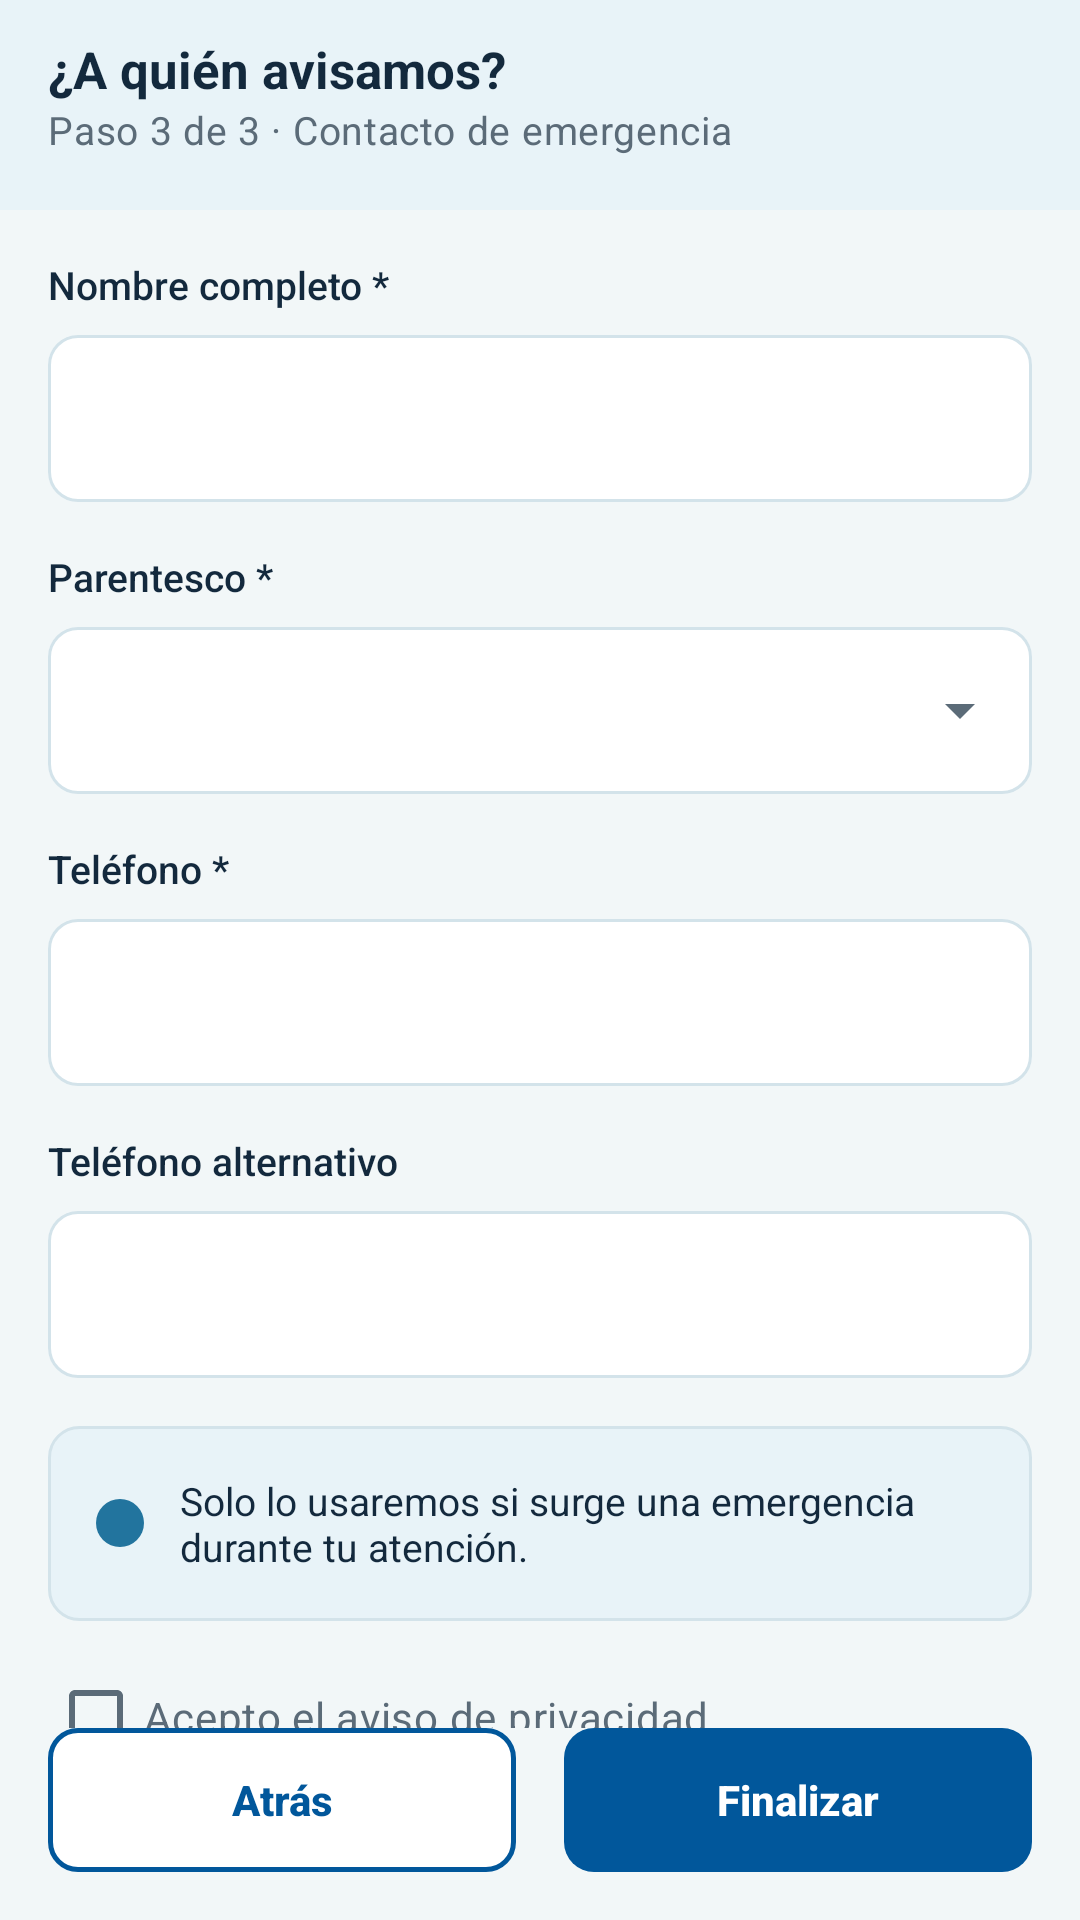

The Android layout XML behind this screen, and the referenced resources:
<!-- AndroidManifest.xml: application theme Theme.PRY_Vital_Dent_Movil -->
<!-- res/layout/activity_contacto_emergencia.xml -->
<?xml version="1.0" encoding="utf-8"?>
<androidx.constraintlayout.widget.ConstraintLayout xmlns:android="http://schemas.android.com/apk/res/android"
    xmlns:app="http://schemas.android.com/apk/res-auto"
    xmlns:tools="http://schemas.android.com/tools"
    android:layout_width="match_parent"
    android:layout_height="match_parent"
    android:background="@color/vd_fondo"
    android:fitsSystemWindows="true">

    <com.google.android.material.appbar.MaterialToolbar
        android:id="@+id/tbContactoEmergencia"
        android:layout_width="0dp"
        android:layout_height="wrap_content"
        app:layout_constraintEnd_toEndOf="parent"
        app:layout_constraintStart_toStartOf="parent"
        app:layout_constraintTop_toTopOf="parent"
        app:subtitle="@string/emergencia_paso"
        app:title="@string/emergencia_titulo" />

    
    <com.google.android.material.progressindicator.LinearProgressIndicator
        android:id="@+id/pbPasoRegistro"
        android:layout_width="0dp"
        android:layout_height="wrap_content"
        android:contentDescription="@string/emergencia_paso"
        android:max="3"
        android:progress="3"
        app:layout_constraintEnd_toEndOf="parent"
        app:layout_constraintStart_toStartOf="parent"
        app:layout_constraintTop_toBottomOf="@+id/tbContactoEmergencia"
        app:trackCornerRadius="0dp" />

    <androidx.core.widget.NestedScrollView
        android:id="@+id/svContactoEmergencia"
        android:layout_width="0dp"
        android:layout_height="0dp"
        app:layout_constraintBottom_toTopOf="@+id/btnContinuar"
        app:layout_constraintEnd_toEndOf="parent"
        app:layout_constraintStart_toStartOf="parent"
        app:layout_constraintTop_toBottomOf="@+id/pbPasoRegistro">

        <LinearLayout
            android:layout_width="match_parent"
            android:layout_height="wrap_content"
            android:orientation="vertical"
            android:paddingStart="@dimen/vd_margen_pantalla"
            android:paddingEnd="@dimen/vd_margen_pantalla"
            android:paddingBottom="@dimen/vd_espacio_l">
            <TextView
                android:id="@+id/lblNombreContacto"
                style="@style/VitalDent.Texto.Etiqueta"
                android:layout_width="wrap_content"
                android:layout_height="wrap_content"
                android:labelFor="@+id/etNombreContacto"
                android:text="@string/etiqueta_nombre_completo" />

            <com.google.android.material.textfield.TextInputLayout
                android:id="@+id/tilNombreContacto"
                android:layout_width="match_parent"
                android:layout_height="wrap_content">

                <com.google.android.material.textfield.TextInputEditText
                    android:id="@+id/etNombreContacto"
                    android:layout_width="match_parent"
                    android:layout_height="wrap_content"
                    android:imeOptions="actionNext"
                    android:importantForAutofill="no"
                    android:inputType="textPersonName|textCapWords"
                    tools:text="@string/ej_contacto_nombre" />
            </com.google.android.material.textfield.TextInputLayout>

            <TextView
                android:id="@+id/lblParentesco"
                style="@style/VitalDent.Texto.Etiqueta"
                android:layout_width="wrap_content"
                android:layout_height="wrap_content"
                android:labelFor="@+id/actvParentesco"
                android:text="@string/etiqueta_parentesco" />

            <com.google.android.material.textfield.TextInputLayout
                android:id="@+id/tilParentesco"
                style="@style/VitalDent.Campo.Desplegable"
                android:layout_width="match_parent"
                android:layout_height="wrap_content">

                <com.google.android.material.textfield.MaterialAutoCompleteTextView
                    android:id="@+id/actvParentesco"
                    android:layout_width="match_parent"
                    android:layout_height="wrap_content"
                    android:inputType="none"
                    app:simpleItems="@array/opciones_parentesco" />
            </com.google.android.material.textfield.TextInputLayout>

            <TextView
                android:id="@+id/lblTelefonoContacto"
                style="@style/VitalDent.Texto.Etiqueta"
                android:layout_width="wrap_content"
                android:layout_height="wrap_content"
                android:labelFor="@+id/etTelefonoContacto"
                android:text="@string/etiqueta_telefono" />

            <com.google.android.material.textfield.TextInputLayout
                android:id="@+id/tilTelefonoContacto"
                android:layout_width="match_parent"
                android:layout_height="wrap_content">

                <com.google.android.material.textfield.TextInputEditText
                    android:id="@+id/etTelefonoContacto"
                    android:layout_width="match_parent"
                    android:layout_height="wrap_content"
                    android:imeOptions="actionNext"
                    android:importantForAutofill="no"
                    android:inputType="phone"
                    android:maxLength="10" />
            </com.google.android.material.textfield.TextInputLayout>

            <TextView
                android:id="@+id/lblTelefonoAlterno"
                style="@style/VitalDent.Texto.Etiqueta"
                android:layout_width="wrap_content"
                android:layout_height="wrap_content"
                android:labelFor="@+id/etTelefonoAlterno"
                android:text="@string/etiqueta_telefono_alternativo" />

            <com.google.android.material.textfield.TextInputLayout
                android:id="@+id/tilTelefonoAlterno"
                android:layout_width="match_parent"
                android:layout_height="wrap_content"
                app:placeholderText="@string/placeholder_opcional">

                <com.google.android.material.textfield.TextInputEditText
                    android:id="@+id/etTelefonoAlterno"
                    android:layout_width="match_parent"
                    android:layout_height="wrap_content"
                    android:imeOptions="actionDone"
                    android:importantForAutofill="no"
                    android:inputType="phone"
                    android:maxLength="10" />
            </com.google.android.material.textfield.TextInputLayout>

            <TextView
                android:id="@+id/tvAvisoEmergencia"
                style="@style/VitalDent.Aviso"
                android:layout_width="match_parent"
                android:layout_height="wrap_content"
                android:layout_marginTop="@dimen/vd_espacio_l"
                android:text="@string/emergencia_aviso" />

            <com.google.android.material.checkbox.MaterialCheckBox
                android:id="@+id/cbAvisoPrivacidad"
                style="@style/Widget.Material3.CompoundButton.CheckBox"
                android:layout_width="wrap_content"
                android:layout_height="wrap_content"
                android:layout_marginTop="@dimen/vd_espacio_s"
                android:text="@string/acepto_aviso_privacidad"
                android:textColor="@color/vd_texto_secundario" />
        </LinearLayout>
    </androidx.core.widget.NestedScrollView>

    <com.google.android.material.button.MaterialButton
        android:id="@+id/btnAtras"
        style="@style/VitalDent.Boton.Secundario.Primario"
        android:layout_width="0dp"
        android:layout_height="wrap_content"
        android:layout_marginStart="@dimen/vd_margen_pantalla"
        android:layout_marginEnd="@dimen/vd_espacio_s"
        android:layout_marginBottom="@dimen/vd_espacio_l"
        android:text="@string/accion_atras"
        app:layout_constraintBottom_toBottomOf="parent"
        app:layout_constraintEnd_toStartOf="@+id/btnContinuar"
        app:layout_constraintHorizontal_chainStyle="spread"
        app:layout_constraintStart_toStartOf="parent" />

    <com.google.android.material.button.MaterialButton
        android:id="@+id/btnContinuar"
        android:layout_width="0dp"
        android:layout_height="wrap_content"
        android:layout_marginStart="@dimen/vd_espacio_s"
        android:layout_marginEnd="@dimen/vd_margen_pantalla"
        android:layout_marginBottom="@dimen/vd_espacio_l"
        android:text="@string/accion_finalizar"
        app:layout_constraintBottom_toBottomOf="parent"
        app:layout_constraintEnd_toEndOf="parent"
        app:layout_constraintStart_toEndOf="@+id/btnAtras" />

</androidx.constraintlayout.widget.ConstraintLayout>
<!-- resources referenced by this layout -->
<resources>
  <color name="vd_fondo">#FFF2F7F8</color>
  <color name="vd_texto_secundario">#FF5B6B78</color>
  <dimen name="vd_espacio_l">16dp</dimen>
  <dimen name="vd_espacio_s">8dp</dimen>
  <dimen name="vd_margen_pantalla">16dp</dimen>
  <string name="accion_atras">Atrás</string>
  <string name="accion_finalizar">Finalizar</string>
  <string name="acepto_aviso_privacidad">Acepto el aviso de privacidad.</string>
  <string name="ej_contacto_nombre">Juan López Cruz</string>
  <string name="emergencia_aviso">Solo lo usaremos si surge una emergencia durante tu atención.</string>
  <string name="emergencia_paso">Paso 3 de 3 · Contacto de emergencia</string>
  <string name="emergencia_titulo">¿A quién avisamos?</string>
  <string name="etiqueta_nombre_completo">Nombre completo *</string>
  <string name="etiqueta_parentesco">Parentesco *</string>
  <string name="etiqueta_telefono">Teléfono *</string>
  <string name="etiqueta_telefono_alternativo">Teléfono alternativo</string>
  <string name="placeholder_opcional">Opcional</string>
  <style name="VitalDent.Boton.Secundario.Primario" parent="VitalDent.Boton.Secundario">
          <item name="android:textColor">@color/vd_primario</item>
      </style>
  <style name="VitalDent.Texto" parent="">
          <item name="android:textColor">@color/vd_texto_primario</item>
          <item name="android:textSize">@dimen/vd_texto_cuerpo</item>
      </style>
  <dimen name="vd_texto_etiqueta">13sp</dimen>
  <dimen name="vd_espacio_m">12dp</dimen>
  <color name="vd_primario">#FF01579B</color>
  <color name="vd_lienzo">#FFFFFFFF</color>
  <color name="vd_error">#FFB83232</color>
  <dimen name="vd_borde_fino">1dp</dimen>
  <dimen name="vd_borde_grueso">1.5dp</dimen>
  <dimen name="vd_radio_m">10dp</dimen>
  <color name="vd_texto_terciario">#FF7D8B96</color>
  <style name="Base.Theme.PRY_Vital_Dent_Movil" parent="Theme.Material3.Light.NoActionBar" />
  <color name="vd_sobre_primario">#FFFFFFFF</color>
  <color name="vd_superficie">#FFE8F3F8</color>
  <color name="vd_acento">#FF22749E</color>
  <color name="vd_texto_primario">#FF13293D</color>
  <color name="vd_borde">#FFD3E3EA</color>
  <color name="vd_divisor">#FFDDEAF0</color>
  <style name="VitalDent.Divisor" parent="Widget.Material3.MaterialDivider">
          <item name="dividerColor">@color/vd_divisor</item>
      </style>
  <dimen name="vd_texto_cuerpo">14sp</dimen>
  <dimen name="vd_icono_s">16dp</dimen>
  <dimen name="vd_alto_boton">48dp</dimen>
  <dimen name="vd_radio_l">12dp</dimen>
  <dimen name="vd_alto_encabezado">64dp</dimen>
  <style name="TextAppearance.VitalDent.Tab" parent="TextAppearance.Material3.TitleSmall">
          <item name="android:textSize">@dimen/vd_texto_cuerpo</item>
          <item name="android:textAllCaps">false</item>
      </style>
  <style name="TextAppearance.VitalDent.Nav.Activo" parent="TextAppearance.VitalDent.Nav">
          <item name="android:textStyle">bold</item>
      </style>
  <style name="TextAppearance.VitalDent.Nav" parent="TextAppearance.Material3.LabelSmall">
          <item name="android:textSize">@dimen/vd_texto_micro</item>
      </style>
  <style name="VitalDent.NavInferior.Indicador" parent="Widget.Material3.BottomNavigationView.ActiveIndicator">
          <item name="android:color">@android:color/transparent</item>
      </style>
  <dimen name="vd_alto_progreso">6dp</dimen>
  <dimen name="vd_espacio_xs">4dp</dimen>
  <dimen name="vd_radio_pastilla">50dp</dimen>
  <style name="TextAppearance.VitalDent.Chip" parent="TextAppearance.Material3.LabelLarge">
          <item name="android:textSize">@dimen/vd_texto_etiqueta</item>
          <item name="android:textStyle">bold</item>
      </style>
  <dimen name="vd_texto_encabezado">17sp</dimen>
  <dimen name="vd_radio_s">8dp</dimen>
  <dimen name="vd_texto_micro">12sp</dimen>
</resources>
